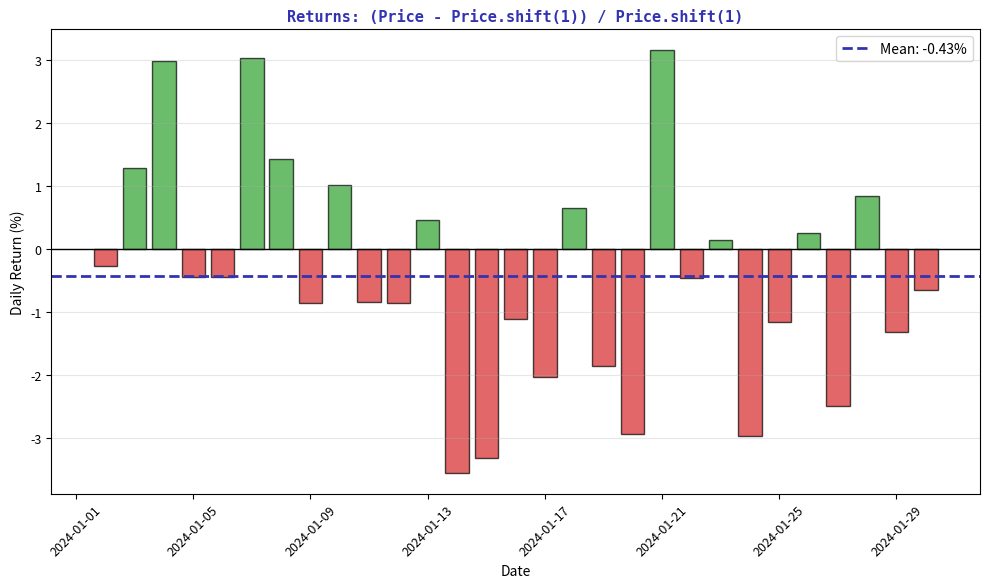

Recreate this plot in Python. (Note: this script raises an exception after producing the figure.)
"""Returns via Shift - Computing daily returns"""
import matplotlib.pyplot as plt
import numpy as np
import pandas as pd
from pathlib import Path

plt.rcParams.update({
    'font.size': 10, 'axes.labelsize': 10, 'axes.titlesize': 11,
    'xtick.labelsize': 9, 'ytick.labelsize': 9, 'legend.fontsize': 9,
    'figure.figsize': (10, 6), 'figure.dpi': 150
})

MLPURPLE = '#3333B2'
MLGREEN = '#2CA02C'
MLRED = '#D62728'

np.random.seed(42)
dates = pd.date_range('2024-01-01', periods=30, freq='D')
prices = 100 + np.cumsum(np.random.randn(30) * 2)
df = pd.DataFrame({'Price': prices}, index=dates)
df['Return'] = (df['Price'] - df['Price'].shift(1)) / df['Price'].shift(1) * 100

fig, ax = plt.subplots(figsize=(10, 6))

colors = [MLGREEN if r >= 0 else MLRED for r in df['Return'].dropna()]
ax.bar(df.index[1:], df['Return'].dropna(), color=colors, alpha=0.7, edgecolor='black')
ax.axhline(0, color='black', linewidth=1)
ax.axhline(df['Return'].mean(), color=MLPURPLE, linestyle='--', linewidth=2,
           label=f"Mean: {df['Return'].mean():.2f}%")

ax.set_xlabel('Date', fontsize=10)
ax.set_ylabel('Daily Return (%)', fontsize=10)
ax.set_title("Returns: (Price - Price.shift(1)) / Price.shift(1)", fontsize=11,
             fontweight='bold', color=MLPURPLE, family='monospace')
ax.tick_params(axis='x', rotation=45)
ax.legend(fontsize=10)
ax.grid(axis='y', alpha=0.3)

plt.tight_layout()
plt.savefig(Path(__file__).parent / 'chart.pdf', dpi=300, bbox_inches='tight')
plt.close()
